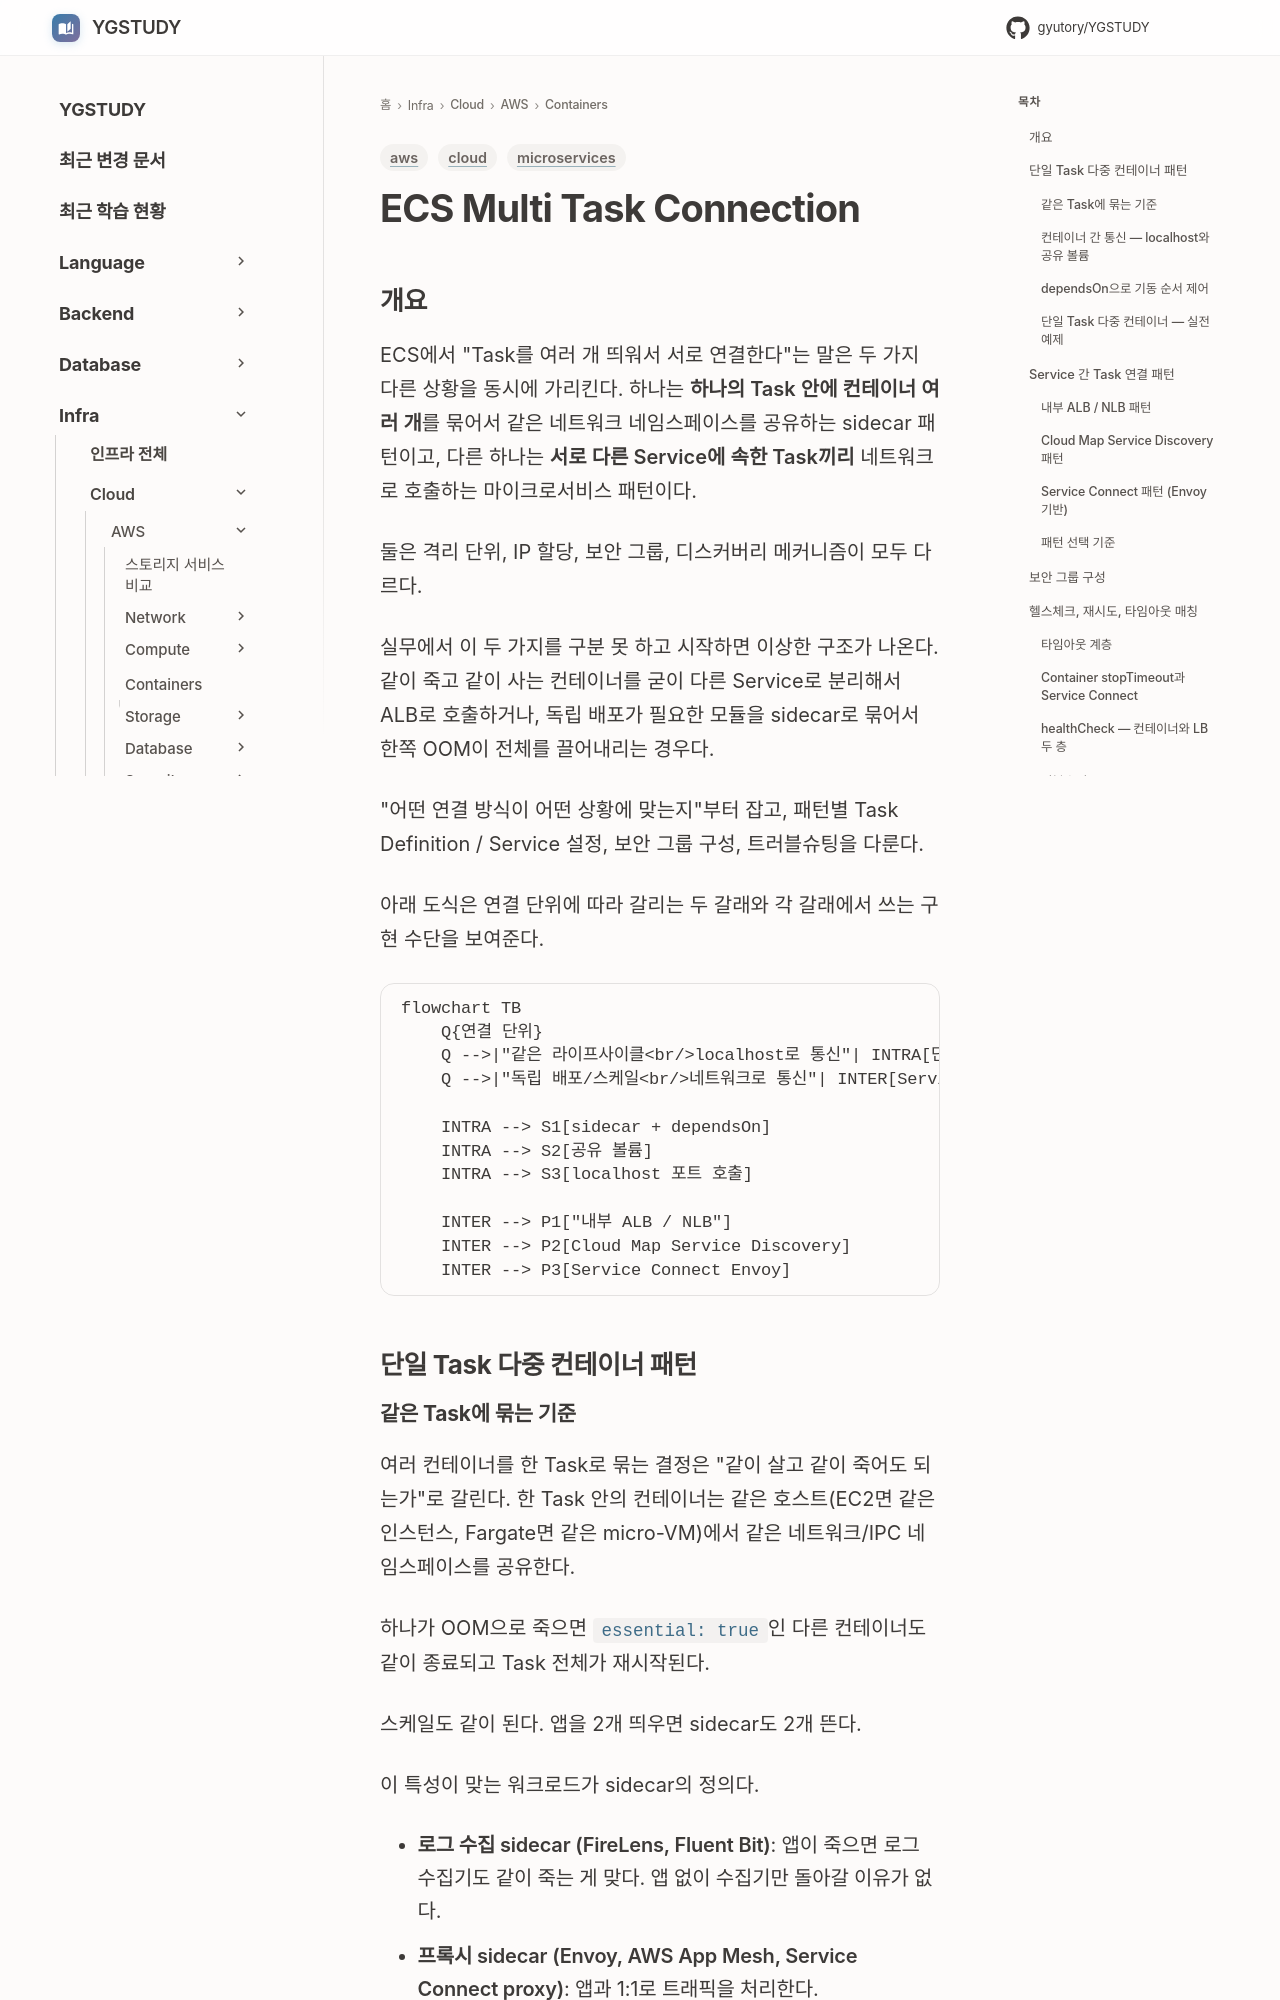

repository: GYUTORY/YGSTUDY · page: Cloud/AWS/Containers/ECS_Multi_Task_Connection/index.html · generator: mkdocs

---
title: ECS에서 Task 여러 개 연결하기 — 단일 Task 다중 컨테이너부터 Service 간 통신까지
tags: [aws, microservices, cloud]
updated: 2026-11-28
---

# ECS Multi Task Connection

## 개요

ECS에서 "Task를 여러 개 띄워서 서로 연결한다"는 말은 두 가지 다른 상황을 동시에 가리킨다. 하나는 **하나의 Task 안에 컨테이너 여러 개**를 묶어서 같은 네트워크 네임스페이스를 공유하는 sidecar 패턴이고, 다른 하나는 **서로 다른 Service에 속한 Task끼리** 네트워크로 호출하는 마이크로서비스 패턴이다.

둘은 격리 단위, IP 할당, 보안 그룹, 디스커버리 메커니즘이 모두 다르다.

실무에서 이 두 가지를 구분 못 하고 시작하면 이상한 구조가 나온다. 같이 죽고 같이 사는 컨테이너를 굳이 다른 Service로 분리해서 ALB로 호출하거나, 독립 배포가 필요한 모듈을 sidecar로 묶어서 한쪽 OOM이 전체를 끌어내리는 경우다.

"어떤 연결 방식이 어떤 상황에 맞는지"부터 잡고, 패턴별 Task Definition / Service 설정, 보안 그룹 구성, 트러블슈팅을 다룬다.

아래 도식은 연결 단위에 따라 갈리는 두 갈래와 각 갈래에서 쓰는 구현 수단을 보여준다.

```mermaid
flowchart TB
    Q{연결 단위}
    Q -->|"같은 라이프사이클<br/>localhost로 통신"| INTRA[단일 Task 다중 컨테이너]
    Q -->|"독립 배포/스케일<br/>네트워크로 통신"| INTER[Service 간 Task 연결]

    INTRA --> S1[sidecar + dependsOn]
    INTRA --> S2[공유 볼륨]
    INTRA --> S3[localhost 포트 호출]

    INTER --> P1["내부 ALB / NLB"]
    INTER --> P2[Cloud Map Service Discovery]
    INTER --> P3[Service Connect Envoy]
```

## 단일 Task 다중 컨테이너 패턴
